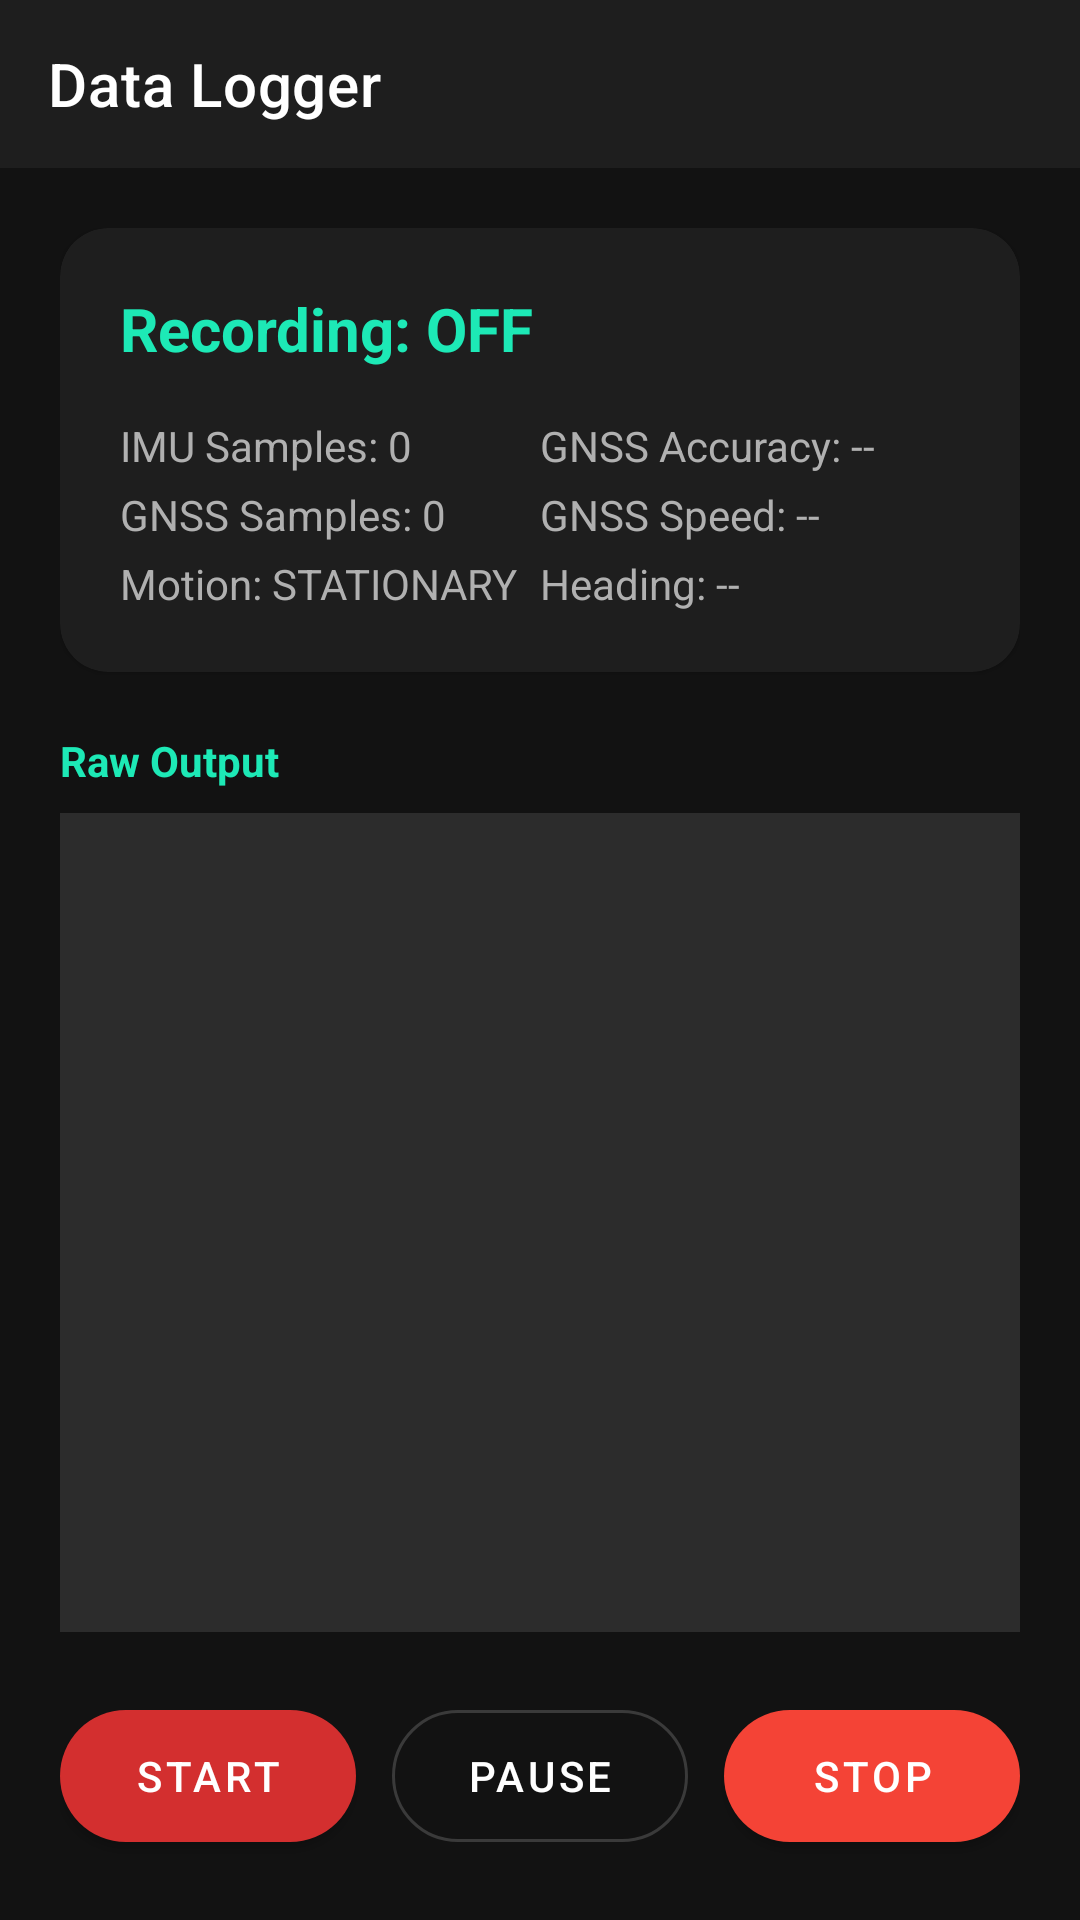

Layout XML and referenced resources for this Android screen:
<!-- AndroidManifest.xml: application theme AppTheme -->
<!-- res/layout/activity_data_collect.xml -->
<?xml version="1.0" encoding="utf-8"?>
<LinearLayout xmlns:android="http://schemas.android.com/apk/res/android"
    xmlns:app="http://schemas.android.com/apk/res-auto"
    android:layout_width="match_parent"
    android:layout_height="match_parent"
    android:background="@color/navBackground"
    android:orientation="vertical">

    <com.google.android.material.appbar.AppBarLayout
        android:layout_width="match_parent"
        android:layout_height="wrap_content"
        android:theme="@style/ThemeOverlay.AppCompat.Dark.ActionBar">
        <com.google.android.material.appbar.MaterialToolbar
            android:id="@+id/topToolbar"
            android:layout_width="match_parent"
            android:layout_height="?attr/actionBarSize"
            android:background="@color/navSurface"
            app:title="Data Logger"
            app:titleTextColor="@color/navTextPrimary"
            app:navigationIcon="@drawable/ic_arrow_back"
            app:navigationIconTint="@color/navTextPrimary" />
    </com.google.android.material.appbar.AppBarLayout>

    <LinearLayout
        android:layout_width="match_parent"
        android:layout_height="match_parent"
        android:orientation="vertical"
        android:padding="20dp">

        <com.google.android.material.card.MaterialCardView
            android:layout_width="match_parent"
            android:layout_height="wrap_content"
            app:cardBackgroundColor="@color/navSurface"
            app:cardCornerRadius="16dp"
            app:strokeWidth="0dp">

            <LinearLayout
                android:layout_width="match_parent"
                android:layout_height="wrap_content"
                android:orientation="vertical"
                android:padding="20dp">

                <TextView
                    android:id="@+id/textRecordingStatus"
                    android:layout_width="wrap_content"
                    android:layout_height="wrap_content"
                    android:text="Recording: OFF"
                    android:textColor="@color/navAccent"
                    android:textSize="20sp"
                    android:textStyle="bold" />

                <LinearLayout
                    android:layout_width="match_parent"
                    android:layout_height="wrap_content"
                    android:orientation="horizontal"
                    android:layout_marginTop="16dp">

                    <LinearLayout
                        android:layout_width="0dp"
                        android:layout_height="wrap_content"
                        android:layout_weight="1"
                        android:orientation="vertical">
                        <TextView
                            android:id="@+id/textImuCount"
                            android:layout_width="wrap_content"
                            android:layout_height="wrap_content"
                            android:textColor="@color/navTextSecondary"
                            android:text="IMU Samples: 0"
                            android:textSize="14sp" />

                        <TextView
                            android:id="@+id/textGnssCount"
                            android:layout_width="wrap_content"
                            android:layout_height="wrap_content"
                            android:layout_marginTop="4dp"
                            android:textColor="@color/navTextSecondary"
                            android:text="GNSS Samples: 0"
                            android:textSize="14sp" />

                        <TextView
                            android:id="@+id/textMotionMode"
                            android:layout_width="wrap_content"
                            android:layout_height="wrap_content"
                            android:layout_marginTop="4dp"
                            android:textColor="@color/navTextSecondary"
                            android:text="Motion: STATIONARY"
                            android:textSize="14sp" />
                    </LinearLayout>

                    <LinearLayout
                        android:layout_width="0dp"
                        android:layout_height="wrap_content"
                        android:layout_weight="1"
                        android:orientation="vertical">
                        <TextView
                            android:id="@+id/textGnssAccuracy"
                            android:layout_width="wrap_content"
                            android:layout_height="wrap_content"
                            android:textColor="@color/navTextSecondary"
                            android:text="GNSS Accuracy: --"
                            android:textSize="14sp" />

                        <TextView
                            android:id="@+id/textGnssSpeed"
                            android:layout_width="wrap_content"
                            android:layout_height="wrap_content"
                            android:layout_marginTop="4dp"
                            android:textColor="@color/navTextSecondary"
                            android:text="GNSS Speed: --"
                            android:textSize="14sp" />

                        <TextView
                            android:id="@+id/textCurrentHeading"
                            android:layout_width="wrap_content"
                            android:layout_height="wrap_content"
                            android:layout_marginTop="4dp"
                            android:textColor="@color/navTextSecondary"
                            android:text="Heading: --"
                            android:textSize="14sp" />
                    </LinearLayout>
                </LinearLayout>

            </LinearLayout>
        </com.google.android.material.card.MaterialCardView>

        <TextView
            android:layout_width="wrap_content"
            android:layout_height="wrap_content"
            android:text="Raw Output"
            android:textColor="@color/navAccent"
            android:layout_marginTop="20dp"
            android:textStyle="bold"
            android:textSize="14sp" />

        <ScrollView
            android:layout_width="match_parent"
            android:layout_height="0dp"
            android:layout_weight="1"
            android:layout_marginTop="8dp"
            android:background="@color/navSurfaceElevated"
            android:padding="12dp">
            <TextView
                android:id="@+id/textDataCollect"
                android:layout_width="match_parent"
                android:layout_height="wrap_content"
                android:textColor="@color/navTextSecondary"
                android:textSize="12sp"
                android:fontFamily="monospace"
                android:text="" />
        </ScrollView>

        <LinearLayout
            android:layout_width="match_parent"
            android:layout_height="wrap_content"
            android:orientation="horizontal"
            android:layout_marginTop="20dp"
            android:gravity="center">

            <com.google.android.material.button.MaterialButton
                android:id="@+id/buttonDataStart"
                style="@style/Widget.MaterialComponents.Button"
                android:layout_width="0dp"
                android:layout_height="56dp"
                android:layout_weight="1"
                app:cornerRadius="28dp"
                android:text="@string/start" />

            <com.google.android.material.button.MaterialButton
                android:id="@+id/buttonDataPause"
                style="@style/Widget.MaterialComponents.Button.OutlinedButton"
                android:layout_width="0dp"
                android:layout_height="56dp"
                android:layout_marginHorizontal="12dp"
                android:layout_weight="1"
                app:cornerRadius="28dp"
                app:strokeColor="@color/navDivider"
                android:textColor="@color/navTextPrimary"
                android:text="@string/pause" />

            <com.google.android.material.button.MaterialButton
                android:id="@+id/buttonDataStop"
                style="@style/Widget.MaterialComponents.Button"
                android:layout_width="0dp"
                android:layout_height="56dp"
                android:layout_weight="1"
                app:cornerRadius="28dp"
                app:backgroundTint="@color/navError"
                android:text="@string/stop" />
        </LinearLayout>
    </LinearLayout>

</LinearLayout>
<!-- resources referenced by this layout -->
<resources>
  <color name="navAccent">#1DE9B6</color>
  <color name="navBackground">#121212</color>
  <color name="navDivider">#3A3A3A</color>
  <color name="navError">#F44336</color>
  <color name="navSurface">#1E1E1E</color>
  <color name="navSurfaceElevated">#2C2C2C</color>
  <color name="navTextPrimary">#FFFFFF</color>
  <color name="navTextSecondary">#B0B0B0</color>
  <string name="pause">Pause</string>
  <string name="start">Start</string>
  <string name="stop">Stop</string>
  <style name="AppTheme" parent="Theme.MaterialComponents.Light.NoActionBar">
          <item name="colorPrimary">@color/colorPrimary</item>
          <item name="colorPrimaryDark">@color/colorPrimaryDark</item>
          <item name="colorAccent">@color/colorAccent</item>
          <item name="android:windowBackground">@color/background</item>
  
          
          <item name="colorSurface">@color/surface</item>
          <item name="colorOnSurface">@color/onSurface</item>
          <item name="colorOnPrimary">@color/white</item>
          <item name="colorSecondary">@color/colorPrimaryLight</item>
          <item name="colorOnSecondary">@color/white</item>
          <item name="colorError">@color/colorError</item>
          <item name="colorOnError">@color/white</item>
  
          
          <item name="shapeAppearanceSmallComponent">@style/ShapeAppearance.App.SmallComponent</item>
          <item name="shapeAppearanceMediumComponent">@style/ShapeAppearance.App.MediumComponent</item>
          <item name="shapeAppearanceLargeComponent">@style/ShapeAppearance.App.LargeComponent</item>
      </style>
  <color name="colorPrimary">#D32F2F</color>
  <color name="colorPrimaryDark">#B71C1C</color>
  <color name="colorAccent">#FF5252</color>
  <color name="background">#FDFBF7</color>
  <color name="surface">#FDFBF7</color>
  <color name="onSurface">#1A1C1E</color>
  <color name="white">#FFFFFF</color>
  <color name="colorPrimaryLight">#EF5350</color>
  <color name="colorError">#C62828</color>
  <style name="ShapeAppearance.App.SmallComponent" parent="ShapeAppearance.MaterialComponents.SmallComponent">
          <item name="cornerSize">8dp</item>
      </style>
  <style name="ShapeAppearance.App.MediumComponent" parent="ShapeAppearance.MaterialComponents.MediumComponent">
          <item name="cornerSize">16dp</item>
      </style>
  <style name="ShapeAppearance.App.LargeComponent" parent="ShapeAppearance.MaterialComponents.LargeComponent">
          <item name="cornerSize">24dp</item>
      </style>
</resources>
